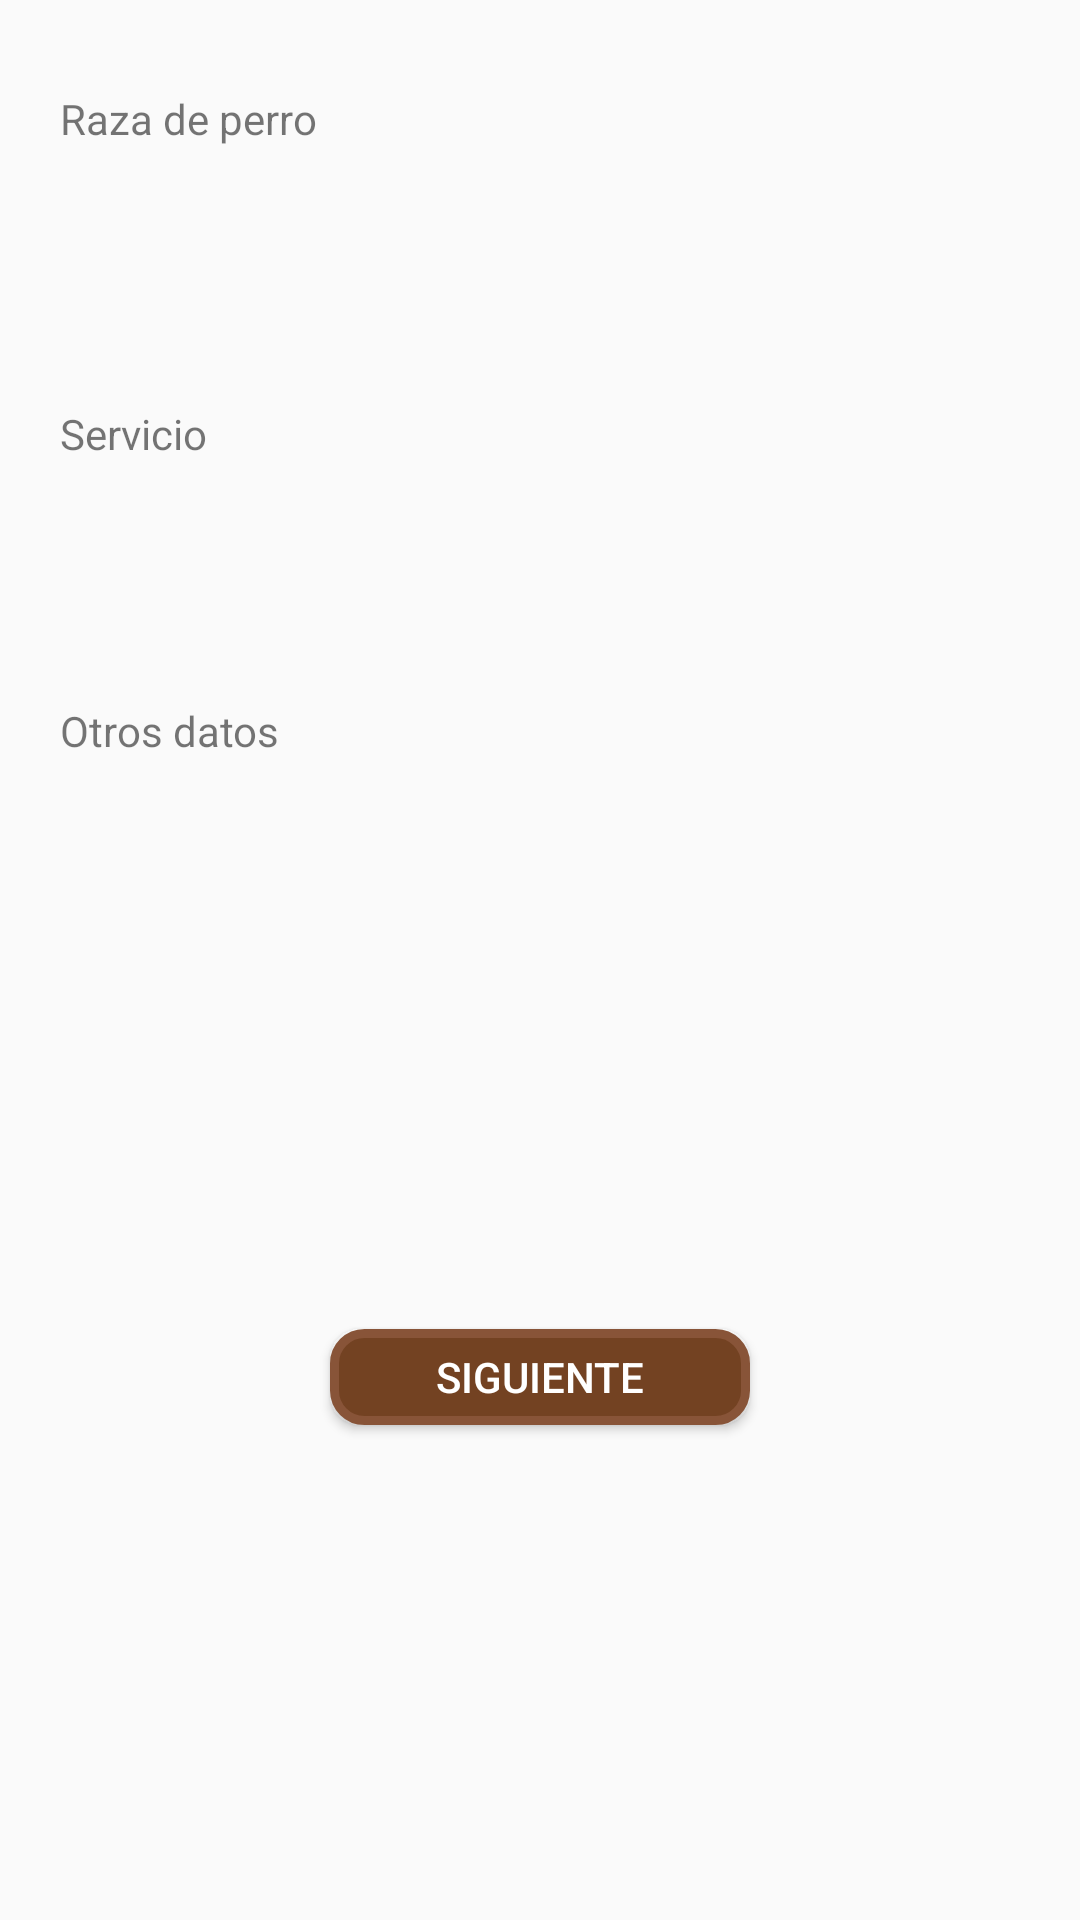

Write the Android layout XML for this screen, with the resource values it uses.
<!-- AndroidManifest.xml: application theme AppTheme -->
<!-- res/layout/fragment_paso3.xml -->
<?xml version="1.0" encoding="utf-8"?>
<RelativeLayout xmlns:android="http://schemas.android.com/apk/res/android"
    xmlns:tools="http://schemas.android.com/tools"
    android:orientation="vertical" android:layout_width="match_parent"
    android:layout_height="match_parent">

    <LinearLayout
        android:layout_width="match_parent"
        android:layout_height="match_parent"
        android:orientation="vertical">

        <TextView
            android:id="@+id/textView2"
            android:layout_width="105dp"
            android:layout_height="25dp"
            android:layout_centerHorizontal="true"
            android:layout_marginStart="20dp"
            android:layout_marginTop="30dp"

            android:text="@string/TxtRaza" />

        <EditText
            android:id="@+id/editTextRaza"
            android:layout_width="300dp"
            android:layout_height="50dp"
            android:layout_marginStart="20dp"
            android:layout_marginLeft="10dp"
            android:layout_marginTop="10dp"
            android:layout_marginRight="10dp"
            android:background="@drawable/shape"
            android:padding="3dp" />

        <TextView
            android:id="@+id/textView3"
            android:layout_width="wrap_content"
            android:layout_height="wrap_content"
            android:layout_marginStart="20dp"
            android:layout_marginTop="20dp"
            android:text="@string/TxtServicio" />

        <Spinner
            android:id="@+id/spinnerServicio"
            android:layout_width="300dp"
            android:layout_height="50dp"
            android:layout_marginStart="20dp"
            android:layout_marginTop="10dp"
            android:layout_marginEnd="26dp"
            android:background="@drawable/shape"
            android:padding="3dp" />

        <TextView
            android:id="@+id/textView4"
            android:layout_width="90dp"
            android:layout_height="wrap_content"
            android:layout_marginStart="20dp"
            android:layout_marginTop="20dp"
            android:text="@string/TxtOtros" />

        <EditText
            android:id="@+id/editTextOtros"
            android:layout_width="300dp"
            android:layout_height="150dp"
            android:layout_marginStart="20dp"
            android:layout_marginTop="20dp"
            android:background="@drawable/shape"

            android:ems="10"
            android:gravity="top|left"
            android:inputType="textMultiLine"
            android:lines="4"
            android:maxLines="4"
            android:minLines="6"
            android:padding="3dp"
            android:scrollbars="vertical"
            android:text="" />
        

        <Button
            android:id="@+id/buttonNext"
            android:layout_width="140dp"
            android:layout_height="32dp"

            android:layout_marginStart="110dp"
            android:layout_marginTop="20dp"
            android:background="@drawable/boton_redondo"
            android:text="@string/Next"
            android:textColor="#ffffff" />
    </LinearLayout>

</RelativeLayout>
<!-- resources referenced by this layout -->
<resources>
  <!-- drawable boton_redondo (drawable) -->
  <?xml version="1.0" encoding="utf-8"?>
  <shape xmlns:android="http://schemas.android.com/apk/res/android" android:shape="rectangle">
      <solid android:color="#734222"/>
  
      <stroke android:width="3dp"
          android:color="#885438"/>
  
      <padding android:left="1dp"
          android:top="1dp"
          android:right="1dp"
          android:bottom="1dp"/>
  
      <corners android:radius="30px"/>
  </shape>
  <string name="Next">Siguiente</string>
  <string name="TxtOtros">Otros datos</string>
  <string name="TxtRaza">Raza de perro</string>
  <string name="TxtServicio">Servicio</string>
  <style name="AppTheme" parent="Theme.AppCompat.Light.NoActionBar">
          <item name="colorPrimary">#734222</item>
          <item name="colorPrimaryDark">#734222</item>
          <item name="android:statusBarColor" tools:targetApi="lollipop">@android:color/transparent</item>
      </style>
</resources>
